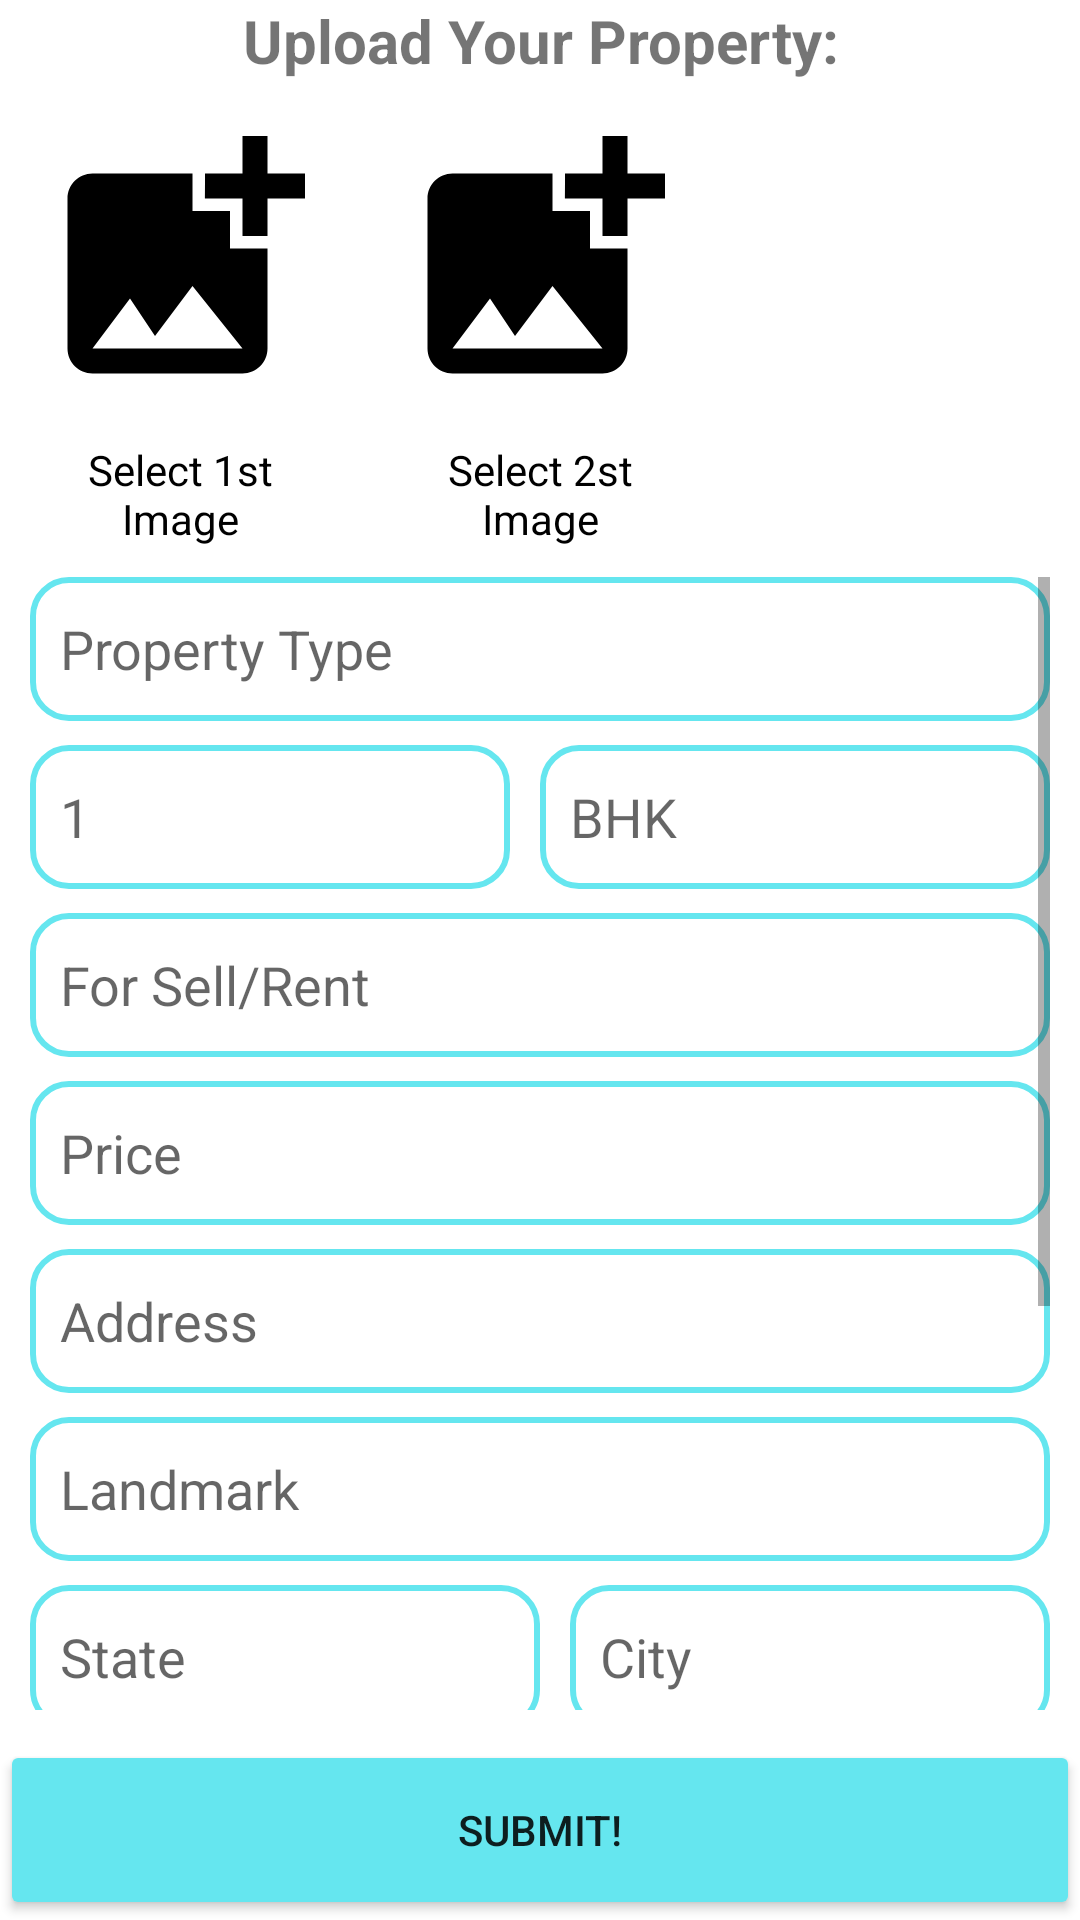

Reconstruct the res/layout file that produces this screen, plus the resources it refers to.
<!-- AndroidManifest.xml: application theme Theme.ApnaGhar -->
<!-- res/layout/activity_sell_property_upload.xml -->
<?xml version="1.0" encoding="utf-8"?>
<RelativeLayout xmlns:android="http://schemas.android.com/apk/res/android"
    xmlns:app="http://schemas.android.com/apk/res-auto"
    xmlns:tools="http://schemas.android.com/tools"
    android:layout_width="match_parent"
    android:layout_height="match_parent"
    android:orientation="vertical"
    android:layout_centerInParent="true"
    tools:context=".SellPropertyUpload">
    <TextView
        android:id="@+id/sell_property_upload_title"
        android:layout_width="match_parent"
        android:layout_height="wrap_content"
        android:text="Upload Your Property:"
        android:textSize="20dp"
        android:textStyle="bold"
        android:gravity="center"
        />

    <ImageView
        android:id="@+id/imageview_sell_prpperty_upload_data"
        android:layout_width="100dp"
        android:layout_height="100dp"
        android:layout_below="@id/sell_property_upload_title"
        android:layout_marginStart="10dp"
        android:layout_marginTop="10dp"
        android:layout_marginEnd="10dp"
        android:layout_marginBottom="10dp"
        android:src="@drawable/baseline_add_photo_alternate_24" />
    <TextView
        android:id="@+id/imageview_sell_prpperty_upload_data_subtitle"
        android:layout_width="wrap_content"
        android:layout_height="wrap_content"
        android:text="Select 1st Image"
        android:layout_alignStart="@id/imageview_sell_prpperty_upload_data"
        android:layout_alignEnd="@id/imageview_sell_prpperty_upload_data"
        android:gravity="center"
        android:textColor="@color/black"
        android:layout_below="@id/imageview_sell_prpperty_upload_data"/>

    <ImageView
        android:id="@+id/imageview_sell_prpperty_upload_data2"
        android:layout_width="100dp"
        android:layout_height="100dp"
        android:layout_below="@id/sell_property_upload_title"
        android:layout_marginStart="10dp"
        android:layout_marginTop="10dp"
        android:layout_marginEnd="10dp"
        android:layout_marginBottom="10dp"
        android:layout_toRightOf="@+id/imageview_sell_prpperty_upload_data"
        android:src="@drawable/baseline_add_photo_alternate_24" />
    <TextView
        android:layout_width="wrap_content"
        android:layout_height="wrap_content"
        android:text="Select 2st Image"
        android:layout_alignStart="@id/imageview_sell_prpperty_upload_data2"
        android:layout_alignEnd="@id/imageview_sell_prpperty_upload_data2"
        android:gravity="center"
        android:textColor="@color/black"
        android:layout_below="@id/imageview_sell_prpperty_upload_data2"/>

    <ScrollView
        android:layout_width="match_parent"
        android:layout_height="match_parent"
        android:layout_below="@id/imageview_sell_prpperty_upload_data_subtitle"
        android:layout_above="@id/button_sell_prpperty_upload_data"
        android:padding="10dp">
        <LinearLayout
            android:orientation="vertical"
            android:layout_width="match_parent"
            android:layout_height="match_parent">
            <EditText
                android:id="@+id/editText_BS_Type"
                android:layout_width="match_parent"
                android:layout_height="48dp"
                android:textColor="@color/black"
                android:inputType="text"
                android:background="@drawable/strok2"
                android:hint="Property Type"
                android:padding="10dp"/>
            <LinearLayout
                android:layout_width="match_parent"
                android:layout_height="wrap_content"
                android:orientation="horizontal">
                <EditText
                    android:id="@+id/editText_BS_Sub_Type"
                    android:layout_width="160dp"
                    android:layout_height="48dp"
                    android:textColor="@color/black"
                    android:hint="1"
                    android:inputType="number"
                    android:layout_marginTop="8dp"
                    android:background="@drawable/strok2"
                    android:padding="10dp"/>
                <EditText
                    android:id="@+id/editText_BS_Sub_Type2"
                    android:layout_width="match_parent"
                    android:layout_height="48dp"
                    android:textColor="@color/black"
                    android:layout_marginLeft="10dp"
                    android:layout_marginTop="8dp"
                    android:inputType="text"
                    android:background="@drawable/strok2"
                    android:hint="BHK"
                    android:padding="10dp"/>
            </LinearLayout>

            <EditText
                android:id="@+id/editText_BS_For"
                android:layout_width="match_parent"
                android:layout_height="48dp"
                android:textColor="@color/black"
                android:layout_marginTop="8dp"
                android:inputType="text"
                android:background="@drawable/strok2"
                android:hint="For Sell/Rent"
                android:padding="10dp"/>
            <EditText
                android:id="@+id/editText_Price"
                android:layout_width="match_parent"
                android:layout_height="48dp"
                android:hint="Price"
                android:inputType="number"
                android:layout_marginTop="8dp"
                android:background="@drawable/strok2"
                android:textColor="@color/black"
                android:padding="10dp"/>
            <EditText
                android:id="@+id/editText_Address"
                android:layout_width="match_parent"
                android:layout_height="48dp"
                android:hint="Address"
                android:inputType="text"
                android:layout_marginTop="8dp"
                android:background="@drawable/strok2"
                android:textColor="@color/black"
                android:padding="10dp"/>
            <EditText
                android:id="@+id/editText_Landmark"
                android:layout_width="match_parent"
                android:layout_height="48dp"
                android:hint="Landmark"
                android:inputType="text"
                android:layout_marginTop="8dp"
                android:background="@drawable/strok2"
                android:textColor="@color/black"
                android:padding="10dp"/>
            <LinearLayout
                android:layout_width="match_parent"
                android:layout_height="wrap_content"
                android:orientation="horizontal">
                <EditText
                    android:id="@+id/editText_State"
                    android:layout_width="170dp"
                    android:layout_height="48dp"
                    android:hint="State"
                    android:inputType="text"
                    android:layout_marginTop="8dp"
                    android:background="@drawable/strok2"
                    android:textColor="@color/black"
                    android:padding="10dp"/>
                <EditText
                    android:id="@+id/editText_City"
                    android:layout_width="match_parent"
                    android:layout_height="48dp"
                    android:hint="City"
                    android:inputType="text"
                    android:layout_marginLeft="10dp"
                    android:layout_marginTop="8dp"
                    android:background="@drawable/strok2"
                    android:textColor="@color/black"
                    android:padding="10dp"/>
            </LinearLayout>

            <EditText
                android:id="@+id/editText_Description"
                android:layout_width="match_parent"
                android:layout_height="48dp"
                android:textColor="@color/black"
                android:hint="Description"
                android:layout_marginTop="8dp"
                android:inputType="text"
                android:background="@drawable/strok2"
                android:padding="10dp"/>
            <EditText
                android:id="@+id/editText_Owner"
                android:layout_width="match_parent"
                android:layout_height="48dp"
                android:hint="OwnerName"
                android:inputType="text"
                android:layout_marginTop="8dp"
                android:background="@drawable/strok2"
                android:textColor="@color/black"
                android:padding="10dp"/>
            <EditText
                android:id="@+id/editText_Phone_No"
                android:layout_width="match_parent"
                android:layout_height="48dp"
                android:hint="Phone No"
                android:maxLength="10"
                android:inputType="number"
                android:layout_marginTop="8dp"
                android:background="@drawable/strok2"
                android:textColor="@color/black"
                android:padding="10dp"/>
            <EditText
                android:id="@+id/editText_Email_Id"
                android:layout_width="match_parent"
                android:layout_height="48dp"
                android:hint="Email Id"
                android:layout_marginTop="8dp"
                android:background="@drawable/strok2"
                android:textColor="@color/black"
                android:padding="10dp"/>
            <EditText
                android:visibility="gone"
                android:id="@+id/editText_is_Featured"
                android:layout_width="match_parent"
                android:layout_height="48dp"
                android:hint="Is Featured"
                android:textColor="@color/black"
                android:layout_marginTop="8dp"
                android:background="@drawable/strok2"
                android:padding="10dp"/>
            
            
            
            
            
            
        </LinearLayout>
    </ScrollView>
    <Button
        android:id="@+id/button_sell_prpperty_upload_data"
        android:layout_width="match_parent"
        android:layout_height="60dp"
        android:layout_centerInParent="true"
        android:layout_alignParentBottom="true"
        android:backgroundTint="@color/sky"
        android:text="Submit!" />

</RelativeLayout>
<!-- resources referenced by this layout -->
<resources>
  <color name="black">#FF000000</color>
  <color name="sky">#65E6EF</color>
  <!-- drawable baseline_add_photo_alternate_24 (drawable) -->
  <vector android:height="18dp" android:tint="#000000"
      android:viewportHeight="24" android:viewportWidth="24"
      android:width="18dp" xmlns:android="http://schemas.android.com/apk/res/android">
      <path android:fillColor="@android:color/white" android:pathData="M19,7v2.99s-1.99,0.01 -2,0L17,7h-3s0.01,-1.99 0,-2h3L17,2h2v3h3v2h-3zM16,11L16,8h-3L13,5L5,5c-1.1,0 -2,0.9 -2,2v12c0,1.1 0.9,2 2,2h12c1.1,0 2,-0.9 2,-2v-8h-3zM5,19l3,-4 2,3 3,-4 4,5L5,19z"/>
  </vector>
  <!-- drawable strok2 (drawable) -->
  <?xml version="1.0" encoding="utf-8"?>
  <shape xmlns:android="http://schemas.android.com/apk/res/android">
      <stroke
          android:width="2dp"
          android:color="#65E6EF"
          />
      <corners
          android:radius="12dp"/>
  </shape>
  <style name="Theme.ApnaGhar" parent="Theme.MaterialComponents.DayNight.NoActionBar">
          
          <item name="colorPrimary">@color/sky</item>
          <item name="colorPrimaryVariant">@color/sky</item>
          <item name="colorOnPrimary">@color/white</item>
          
          <item name="colorSecondary">@color/teal_200</item>
          <item name="colorSecondaryVariant">@color/teal_700</item>
          <item name="colorOnSecondary">@color/black</item>
          
          <item name="android:statusBarColor">#65E6EF</item>
          
      </style>
  <color name="white">#FFFFFFFF</color>
  <color name="teal_200">#FF03DAC5</color>
  <color name="teal_700">#FF018786</color>
</resources>
